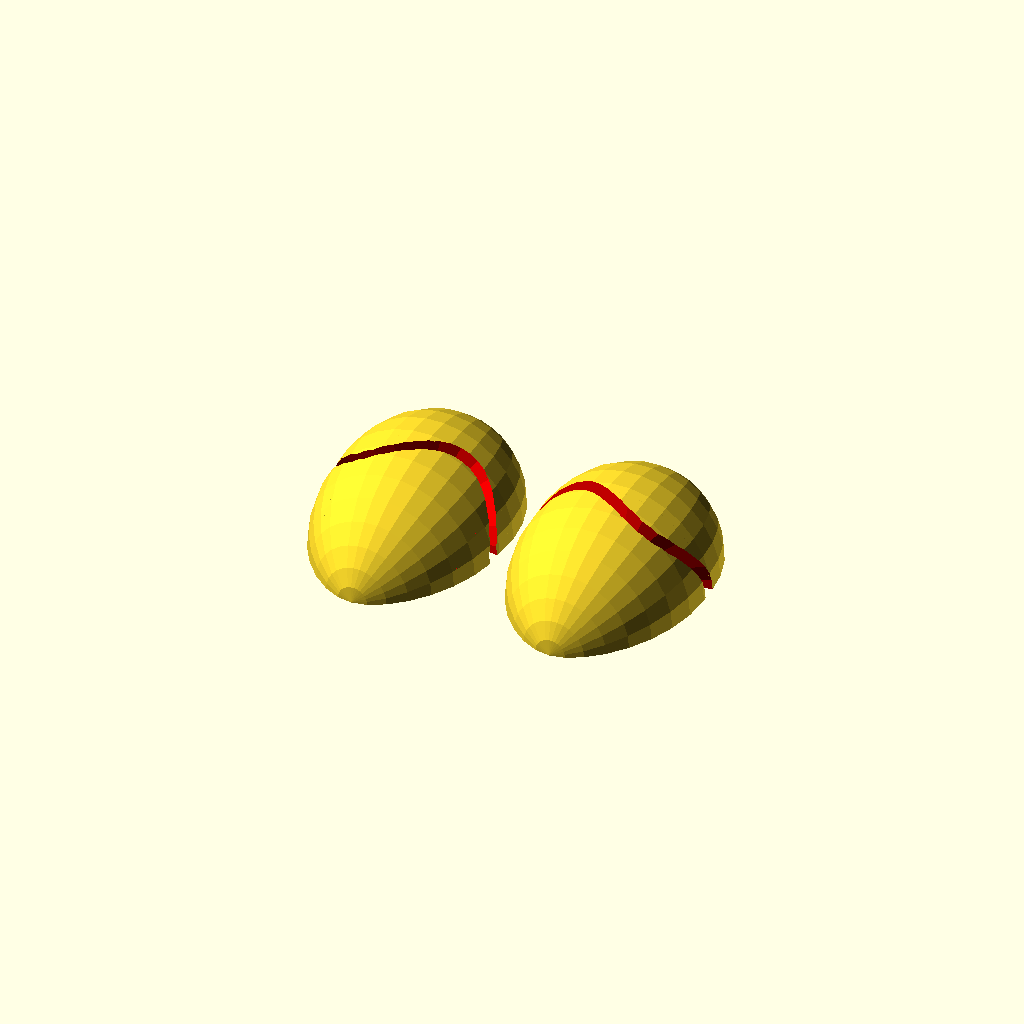
Cell 1: rendered with the file's own defaults.
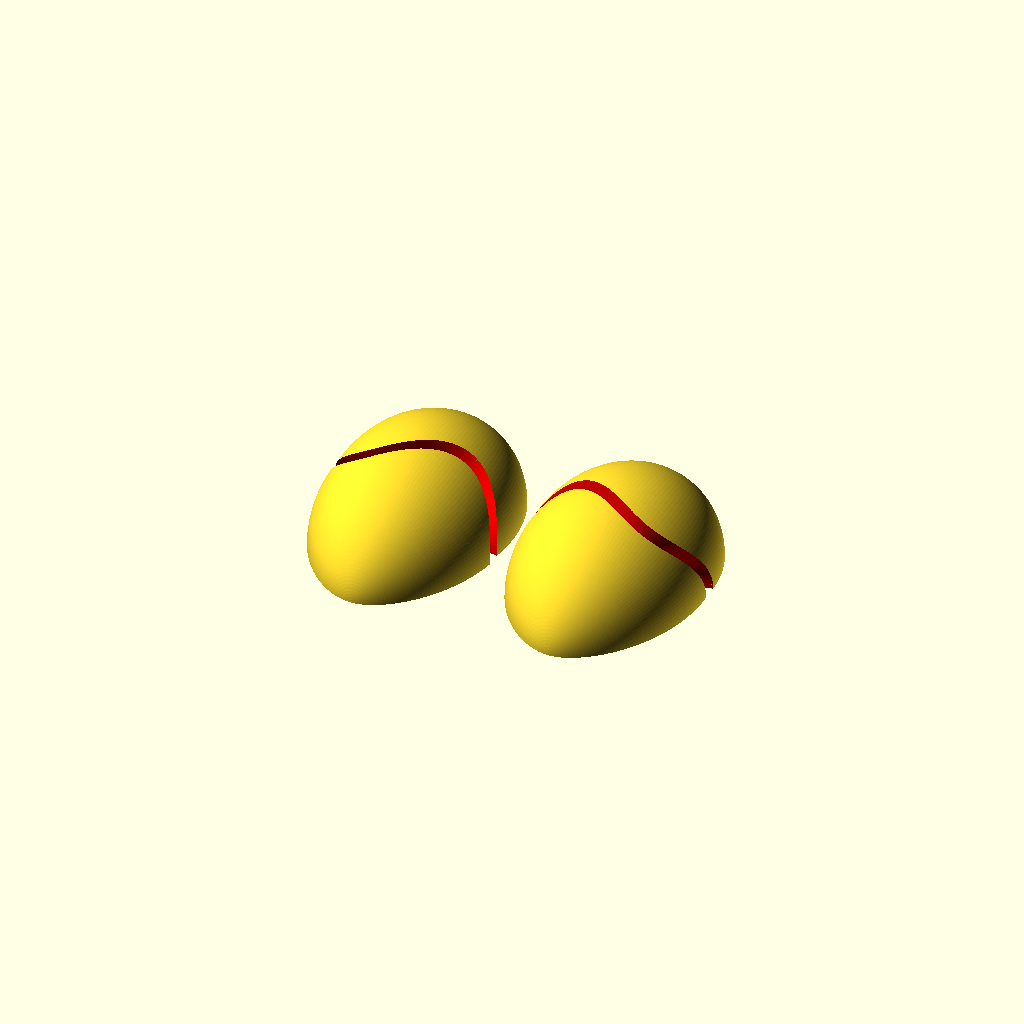
Cell 2: the same model with Quality = 5.
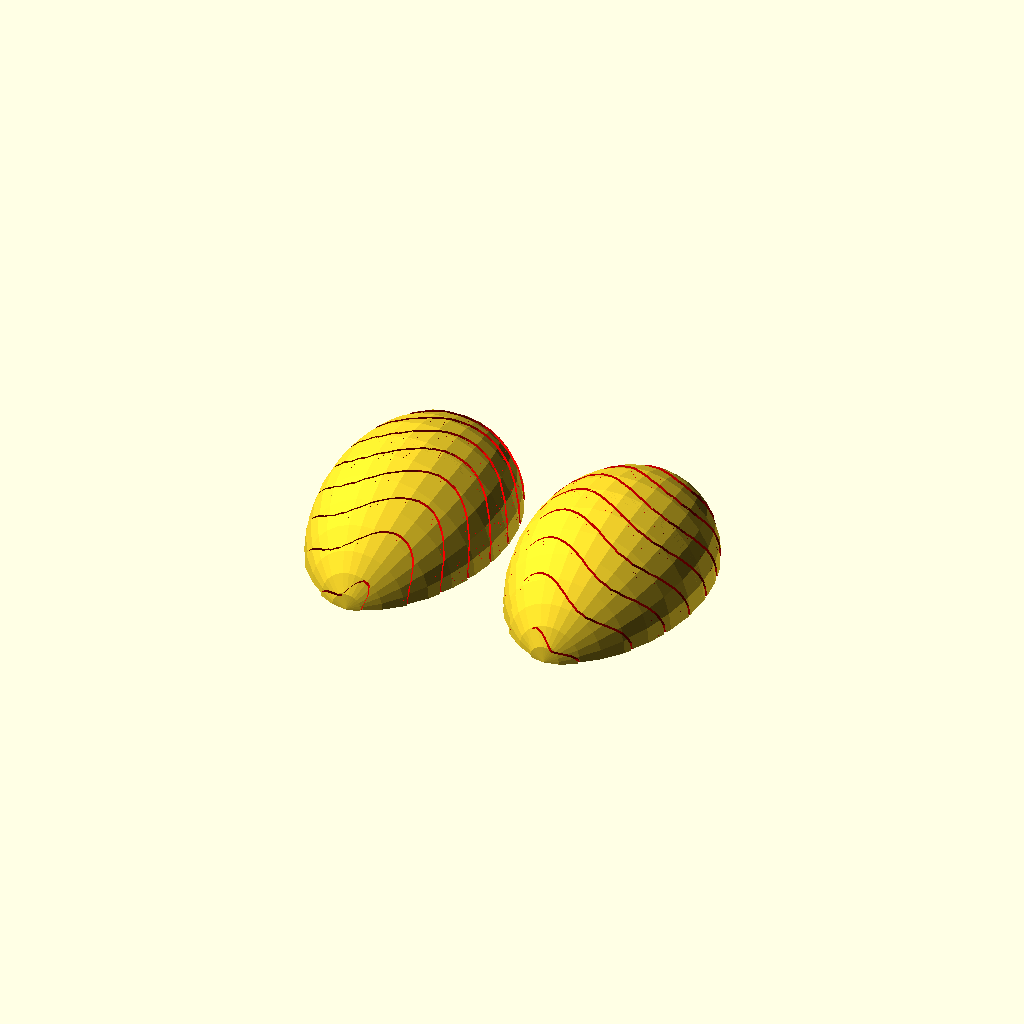
Cell 3: the same model with AxleSliceCount = 10.
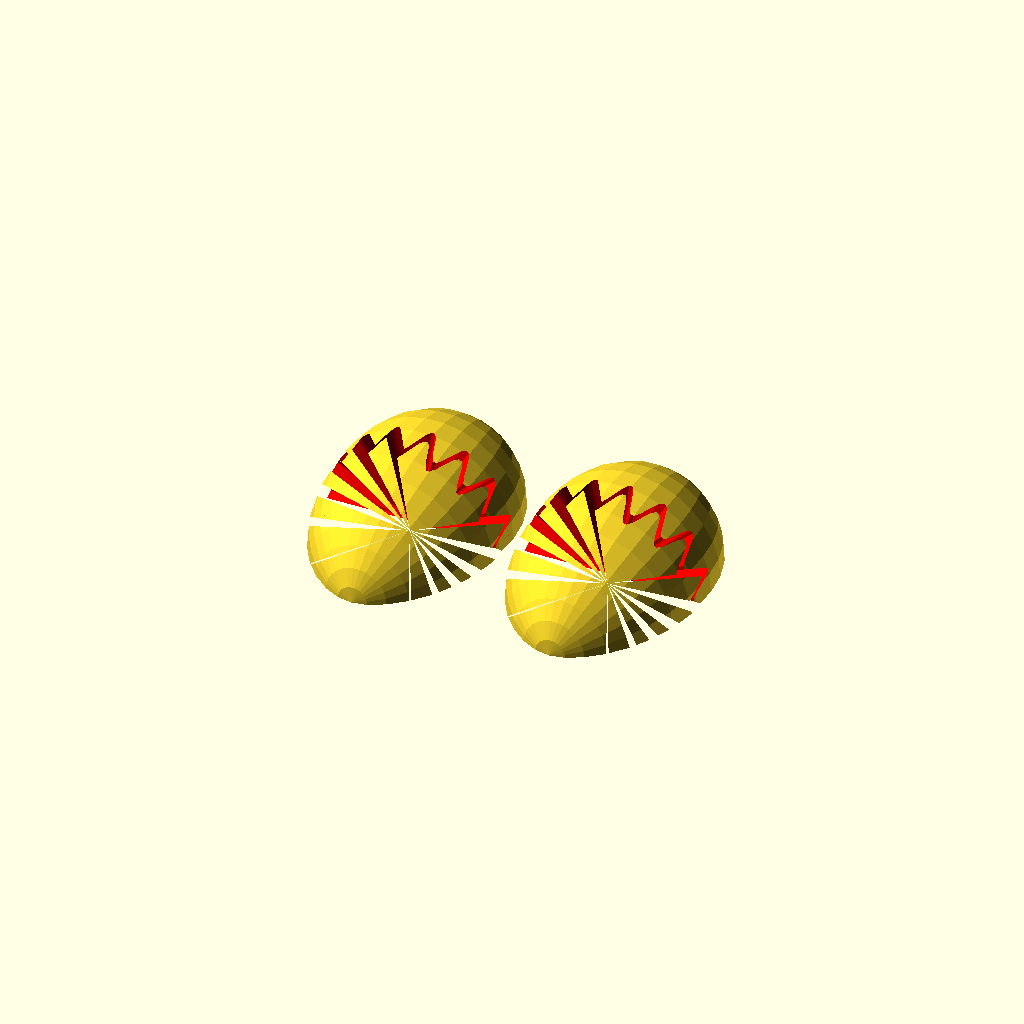
Cell 4 — Cycles set to 16, the other parameters unchanged.
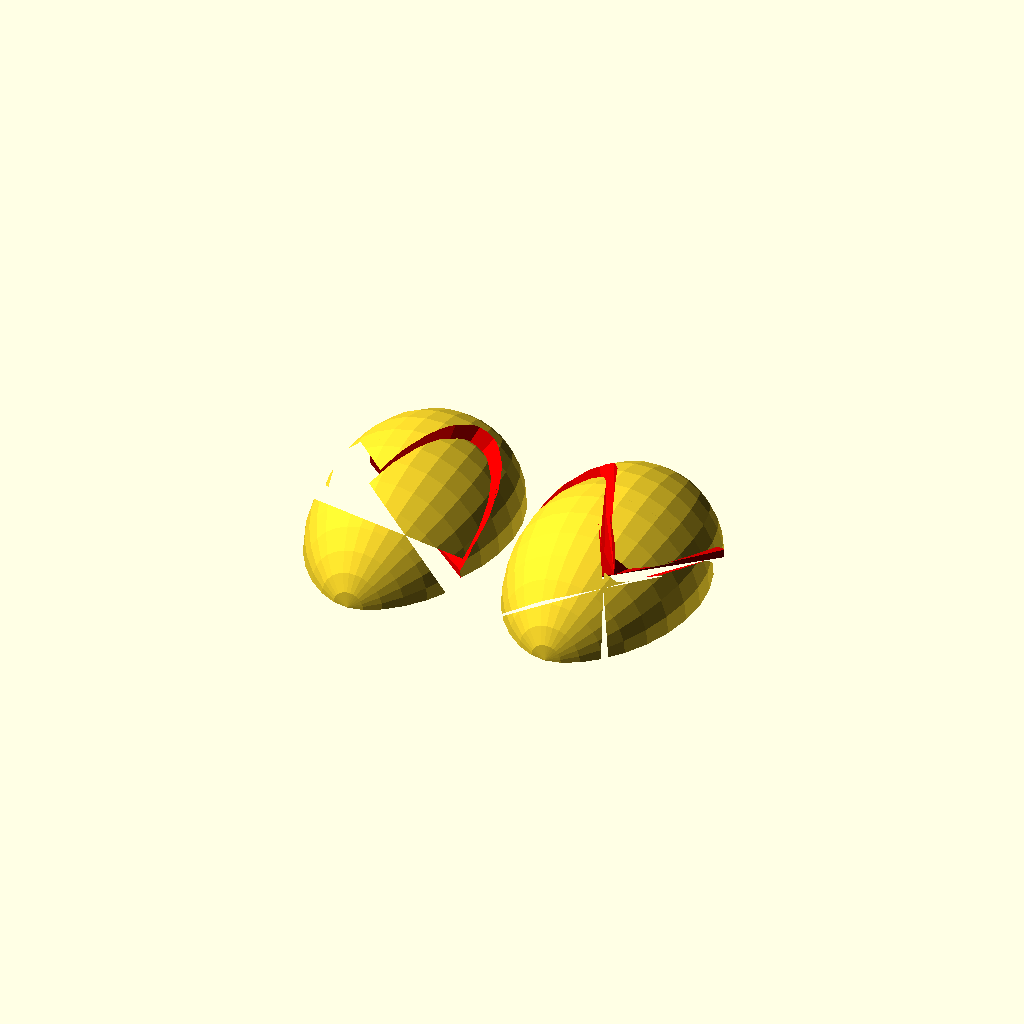
Cell 5 — Amp set to 9, the other parameters unchanged.
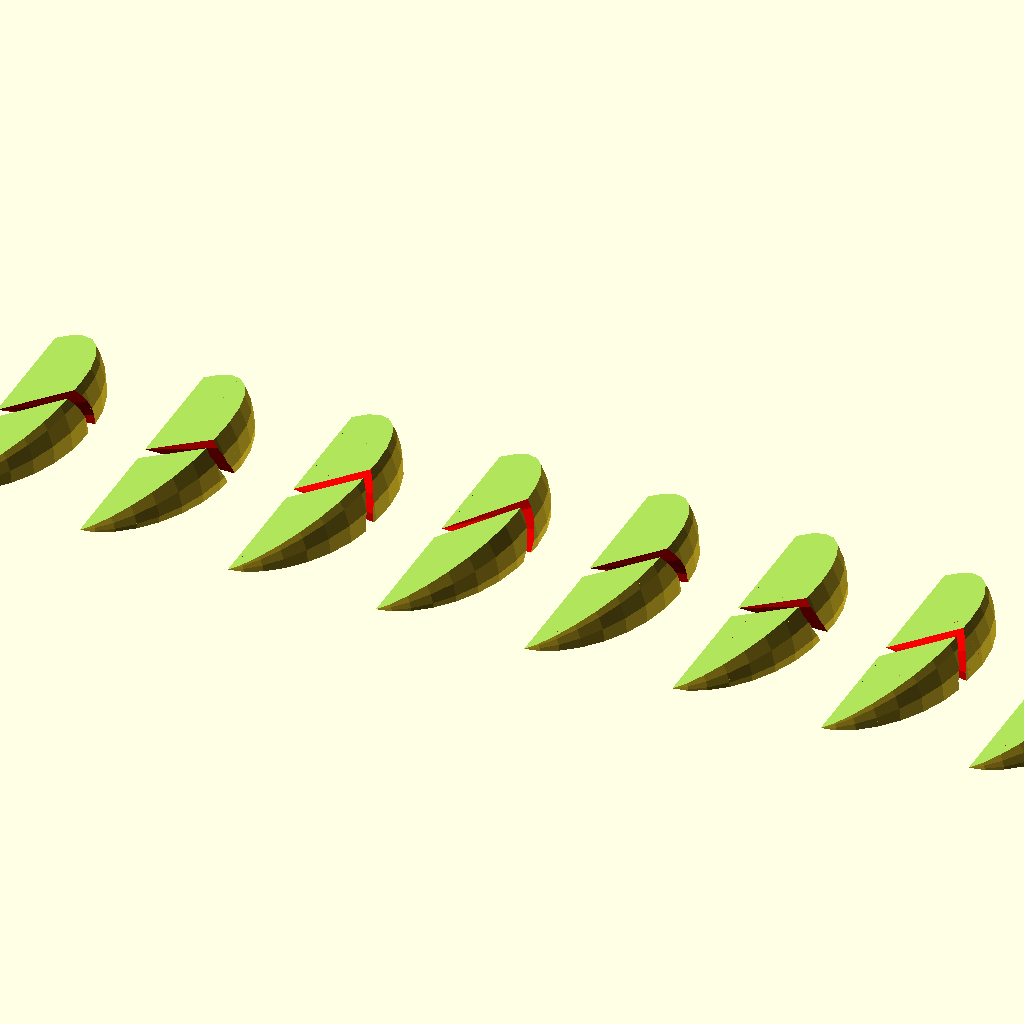
Cell 6 — RotarySliceCount set to 12, the other parameters unchanged.
One fixed orthographic camera (rotation 55°, 0°, 25°; colour scheme Cornfield) for every cell.
Source of the model, inputs/thingiverse/files/thing-1401551/files/EggOMatic.scad:
//Easter Egg Maker 2016 from Richard Swika'
//Rev: 1.3.28.0 - centered abssin function for more even pieces
//Rev: 1.3.27.0 - first version
//2014-2016 Richard Swika -  Creative Commons - Attribution - Non-Commercial license.

/* [EggOMatic] */
//use 1 for draft; turn up to 5 for best quality but slower regenerate
Quality=1; //[1:5]

//number of pieces cut across long axis of egg
AxleSliceCount=2; //[1:10]

//type of wave used for cutter (does not apply for flat cutter)
Shape="sin"; //[sin,abssin,tri,saw,square]

//type of cutter used on long axis of egg
Cutter="radial"; //[flat,linear,radial]

//Number of cycles for cutter wave
Cycles=3; //[1:16]

//Relative amplitude of cutter wave (normally keep this at 1 or 2, depending on slice count)
Amp=2; //[0:9]

//number of rotary slices (normally keep this at 2; use caution with values greater than 2)
RotarySliceCount=2; //[2:12]

Samples=Quality*10*Cycles;

/* [Size and Shape] */

//Length of the egg (mm)?.
egg_length=60; //[30:200]

//What shape egg? (use 7 for a hen egg; 0 for a sphere; 100 for a blimp)
egg_shape=7; //[0:100]

/* [Hidden] */
// preview[view:top, tilt:top]
tiny=0.001;
space=2; //2 mm between parts on build plate

//set true to turn off the demo egg so you can use the modules instead
moduleMode=false; //[false,true];

//when false the egg will have quads where possible instead of all trigons
//this can lead to problems with non-plannar surfaces when using csg
//so only use it true if when not using a base
allTrigon=true; //[false,true]
ucount=30*Quality;
vcount=15*Quality;

function ud(ui) = ui*360/ucount;
function vd(vi) = vi*180/vcount;

//egg equation adapted from http://www16.ocn.ne.jp/~akiko-y/Egg
//(y^2 + z^2)^2=4z^3 + (4-4c)zy^2
// c=0.7 produces an almost perfect hen egg outline+
// c=0 produces a perfect sphere
// c>1 produces an elongated egg shape
//z ranges from 0 to 1
function egg_outline(c,z)= z >=1 ? 0 : (sqrt(4-4*c-8*z+sqrt(64*c*z+pow(4-4*c,2)))*sqrt(4*z)/sqrt(2))/4;

//map the egg's surface from uv to xyz with these functions
//function x(ui,r) = r * sin(ui*360/(ucount-1));
function x(ui,r) = r * sin(ud(ui));
function y(ui,r) = r * cos(ud(ui));
function z(vi,r) = r * cos(vd(vi));	
function n(vi,r) = r * sin(vd(vi));	
function zi(vi) = (1+cos(vd(vi)))/2;	
center = 0.5; //set to 1 to center at small end; 0 to center on fat end

//to avoid degenerate geometry at the poles we can not use quads 
//so we will generate phantom points as if we were using quads, but use tris instead 
//just to simplify indexing, but will only link faces to a single point at each pole
//but we will use the phantom points to calculate average displacement at each pole
//lets make an egg
points = [ for (vi=[0:vcount]) 
    for (ui = [0 : ucount-1]) 
        let (r=egg_outline(egg_shape/10,1-zi(vi))) 
                    [x(ui,r), y(ui,r),(zi(vi))-center]];
//echo(points=points);
faces =  (allTrigon)     
 ? [ for (vi=[0:vcount-1]) for (ui = [0:ucount-1])  for (p=[0:1])
    (vi==0)&&(p==0) ? [vi*ucount,ui+(vi+1)*ucount,(ui+1) % ucount+(vi+1)*ucount]
    : (vi==vcount-1)&&(p==0) ? [(ui+1) % ucount+vi*ucount,ui+vi*ucount,(vi+1)*ucount]
    : (p==0) ? [(ui+1) % ucount+vi*ucount,ui+vi*ucount,ui+(vi+1)*ucount]
    :[(ui+1) % ucount+vi*ucount,ui+(vi+1)*ucount,(ui+1)%ucount+(vi+1)*ucount]] 
: [ for (vi=[0:vcount-1]) for (ui = [0:ucount-1])  
    (vi==0) ? [vi*ucount,ui+(vi+1)*ucount,(ui+1) % ucount+(vi+1)*ucount]
    : (vi==vcount-1) ? [(ui+1) % ucount+vi*ucount,ui+vi*ucount,(vi+1)*ucount]
    : [(ui+1) % ucount+vi*ucount,ui+vi*ucount,ui+(vi+1)*ucount,(ui+1)%ucount+(vi+1)*ucount]] ;
//echo(faces=faces);

//an adjustable Egg
module Egg(egg_length=egg_length,egg_shape=egg_shape){
     scale (egg_length) rotate([0,0,-90]) polyhedron(points=points,faces=faces);
}    

//2016 "Egg-O-Matic" Code follows
function frac(x)=x-floor(x);
//All "fancy" cuts are done with these wave functions
function wave(kind,x) = kind=="sin" ? sin(x*180) : 
                                      kind=="abssin" ? 2*abs(sin(x*180))-1:
                                      kind=="square" ? (frac(x)<0.5?1:-1): 
                                      kind=="saw" ? (2*frac(x)-1): 
                                      kind=="tri" ? (frac(x)<0.5?-1+frac(x)*4 : 3-frac(x)*4) : x-floor(x);

//Declare a blade to make fancy linear cuts
module linearCutter(Shape="tri",Cycles=1,Amp=1,Samples=100){
    bottom=[for (x=[-1.05:1/Samples:1.05]) [x,1+(Amp+Amp*wave(Shape,x*Cycles))/10]];
    top = [[1.05,-1],[-1.05,-1]];
    color("red")
    rotate([-90,0,0]) 
    translate([0,0,-1])
        linear_extrude(height = 2)
            polygon(points=concat(bottom,top));
}
//Declare a blade to make fancy radial cuts
module radialCutter(Shape="abssin",Cycles=3,Amp=1,Samples=160){
    lowerpoints = concat([[0,0,-1-Amp/10]],
                        [ for (i=[0:1/Samples:1-1/Samples+tiny])[sin(i*360),
                            cos(i*360),-1-(Amp+Amp*wave(Shape,i*2*Cycles))/10]]);
    upperpoints = concat([[0,0,1]],
                        [ for (i=[0:1/Samples:1-1/Samples+tiny])[sin(i*360),cos(i*360),1]]);
   cutterpoints = concat(lowerpoints,upperpoints);
   //echo (cutterpoints);
   lowerfaces = [ for (i=[1:Samples])  [0,i==Samples ? 1 : i+1,i]]; //normals reversed
   upperfaces = [ for (i=[Samples+2:2*Samples+1])  [Samples+1,i,i==Samples*2+1 ? Samples+2 : i+1]];
   endfacesquad= [for (i=[1:Samples-1])  [i,i+1,i+Samples+2,i+Samples+1]];
   cutterfaces = concat(lowerfaces,upperfaces,endfacesquad,[[Samples,1,Samples+2,Samples*2+1]]);    
   //echo("faces:",upperfaces);
    color("red")
    polyhedron(cutterpoints,cutterfaces);
}

//allow the various cutters to be selected 
module multiCutter(Cutter="flat",Shape="sin",Cycles=3,Amp=1,Samples=160){
    if (Cutter=="radial")
       radialCutter(Shape,Cycles,Amp,Samples);
    else if (Cutter=="linear")
       linearCutter(Shape,Cycles,Amp,Samples);
    else //Flat cutter uses a cube
       cube(2,center=true);
}

module subSlice(z,deltaZ,n) //part, cutter
{
    //slice off a section
    translate([0,0,z/10])
    difference(){
        children(0); //Part
        children(1); //Cutter
    }
    //continue slicing up the remainder 
    if (n>1) {
        subSlice(z+deltaZ,deltaZ,n-1) {
            intersection(){//Part advanced one step (section above removed)
                children(0); //Part
                children(1); //Cutter           
            }
        translate([0,0,deltaZ]) children(1); //Advanced cutter one step
        }
    }
}

//declare an operator to recursively slice a part into N sections
//it operates on two children, the part to be sliced and the cutter
//the part and cutter must be at the origin
//the cutter must be positioned surrounding the part with the cutting edge on
//the negative Z axis not touching the part
//Scale is 1 for a bounding box of radius 1
module sliceOmatic(N=1,Scale=1,Amp=1) //part cutter
{
   deltaZ= (Cutter=="flat") ? Scale*2/N : Scale*(2+Amp/5)/N;
   subSlice(0,deltaZ,N) {
       children(0); //Part(s)
       translate([0,0,deltaZ]) children(1); //Advance cutter one step
   }
}

//rotary-slice a section from the part from A0 to A1 and align it for printing
module rotarySlice(A0=90,A1=120,Scale=1) //part
{
    rotate([0,0,-A0])
    intersection(){
        children();
        difference() {
            rotate([0,0,A0]) translate([0,Scale,0]) cube(2*Scale,center=true);
            rotate([0,0,A1]) translate([0,Scale,0]) cube(2*Scale,center=true);
        }
    }
}
//slice the part into N sections by rotating a straight cutter about the Z axis
module rotarySlicer(N=2,Scale=1) //part
{
    //figure out where to place the first section and the spacing between them
    spacefactor = N==2 ? 2 : 1.5; //pack sections without overlapping
    spacedelta=spacefactor*(space+Scale*egg_outline(egg_shape/10,0.5));
    spaceoffset = -spacedelta*((N/2)-1/2);
    if (N<2) children();
        else {
            delta=360/N;
            for (n=[0:N-1]) {
                translate([spaceoffset+spacedelta*n ,0,0]) rotarySlice(n*delta,(n+1)*delta,Scale) children();
            }
        }  
}

//this generates the main object
if (!moduleMode) {
     rotate([90,0,0]) //flat on build plate
      rotarySlicer(RotarySliceCount,Scale=egg_length)
         sliceOmatic(AxleSliceCount,egg_length/2,Amp) 
    {
                   Egg();
//                   translate([egg_length/2,0,0])
                        scale(egg_length/2) multiCutter(Cutter,Shape,Cycles,Amp,Samples);
    }
 }
Customizer parameters (derived from the source; name, type, default, range or options):
Quality: number, default 1, range 1 to 5
AxleSliceCount: number, default 2, range 1 to 10
Shape: string, default "sin", options "sin", "abssin", "tri", "saw", "square"
Cutter: string, default "radial", options "flat", "linear", "radial"
Cycles: number, default 3, range 1 to 16
Amp: number, default 2, range 0 to 9
RotarySliceCount: number, default 2, range 2 to 12
egg_length: number, default 60, range 30 to 200
egg_shape: number, default 7, range 0 to 100
